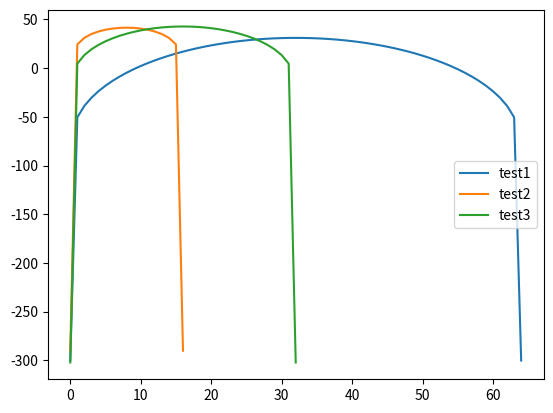

This figure's Python source:
import numpy as np
from scipy.signal import get_window
from scipy.fftpack import fft, fftshift
import math
import matplotlib.pyplot as plt
eps = np.finfo(float).eps

""" 
A4-Part-1: Extracting the main lobe of the spectrum of a window

Write a function that extracts the main lobe of the magnitude spectrum of a window given a window 
type and its length (M). The function should return the samples corresponding to the main lobe in 
decibels (dB).

To compute the spectrum, take the FFT size (N) to be 8 times the window length (N = 8*M) (For this 
part, N need not be a power of 2). 

The input arguments to the function are the window type (window) and the length of the window (M). 
The function should return a numpy array containing the samples corresponding to the main lobe of 
the window. 

In the returned numpy array you should include the samples corresponding to both the local minimas
across the main lobe. 

The possible window types that you can expect as input are rectangular ('boxcar'), 'hamming' or
'blackmanharris'.

NOTE: You can approach this question in two ways: 1) You can write code to find the indices of the 
local minimas across the main lobe. 2) You can manually note down the indices of these local minimas 
by plotting and a visual inspection of the spectrum of the window. If done manually, the indices 
have to be obtained for each possible window types separately (as they differ across different 
window types).

Tip: log10(0) is not well defined, so its a common practice to add a small value such as eps = 1e-16 
to the magnitude spectrum before computing it in dB. This is optional and will not affect your answers. 
If you find it difficult to concatenate the two halves of the main lobe, you can first center the 
spectrum using fftshift() and then compute the indexes of the minimas around the main lobe.


Test case 1: If you run your code using window = 'blackmanharris' and M = 100, the output numpy 
array should contain 65 samples.

Test case 2: If you run your code using window = 'boxcar' and M = 120, the output numpy array 
should contain 17 samples.

Test case 3: If you run your code using window = 'hamming' and M = 256, the output numpy array 
should contain 33 samples.

"""
def extractMainLobe(window, M):
    """
    Input:
            window (string): Window type to be used (Either rectangular ('boxcar'), 'hamming' or '
                blackmanharris')
            M (integer): length of the window to be used
    Output:
            The function should return a numpy array containing the main lobe of the magnitude 
            spectrum of the window in decibels (dB).
    """

    w = get_window(window, M)         # get the window 
    
    W = 20*np.log10(abs(fft(w, 8*M)) + eps)

    minima = [W[k] < W[max(0,k-1)] and W[k] < W[min(W.size-1,k+1)] for k in range(W.size)]
    minima_indices = [k for k,x in enumerate(minima) if x]

    W = fftshift(W)
    mainlobe = W[minima_indices[-1] - 4*M : minima_indices[0] + 4*M + 1]

    return mainlobe

if __name__ == "__main__":
    test1 = extractMainLobe('blackmanharris', 100)
    test2 = extractMainLobe('boxcar', 120)
    test3 = extractMainLobe('hamming', 256)

    plt.plot(test1, label="test1")
    plt.plot(test2, label="test2")
    plt.plot(test3, label="test3")
    plt.legend()
    plt.show()